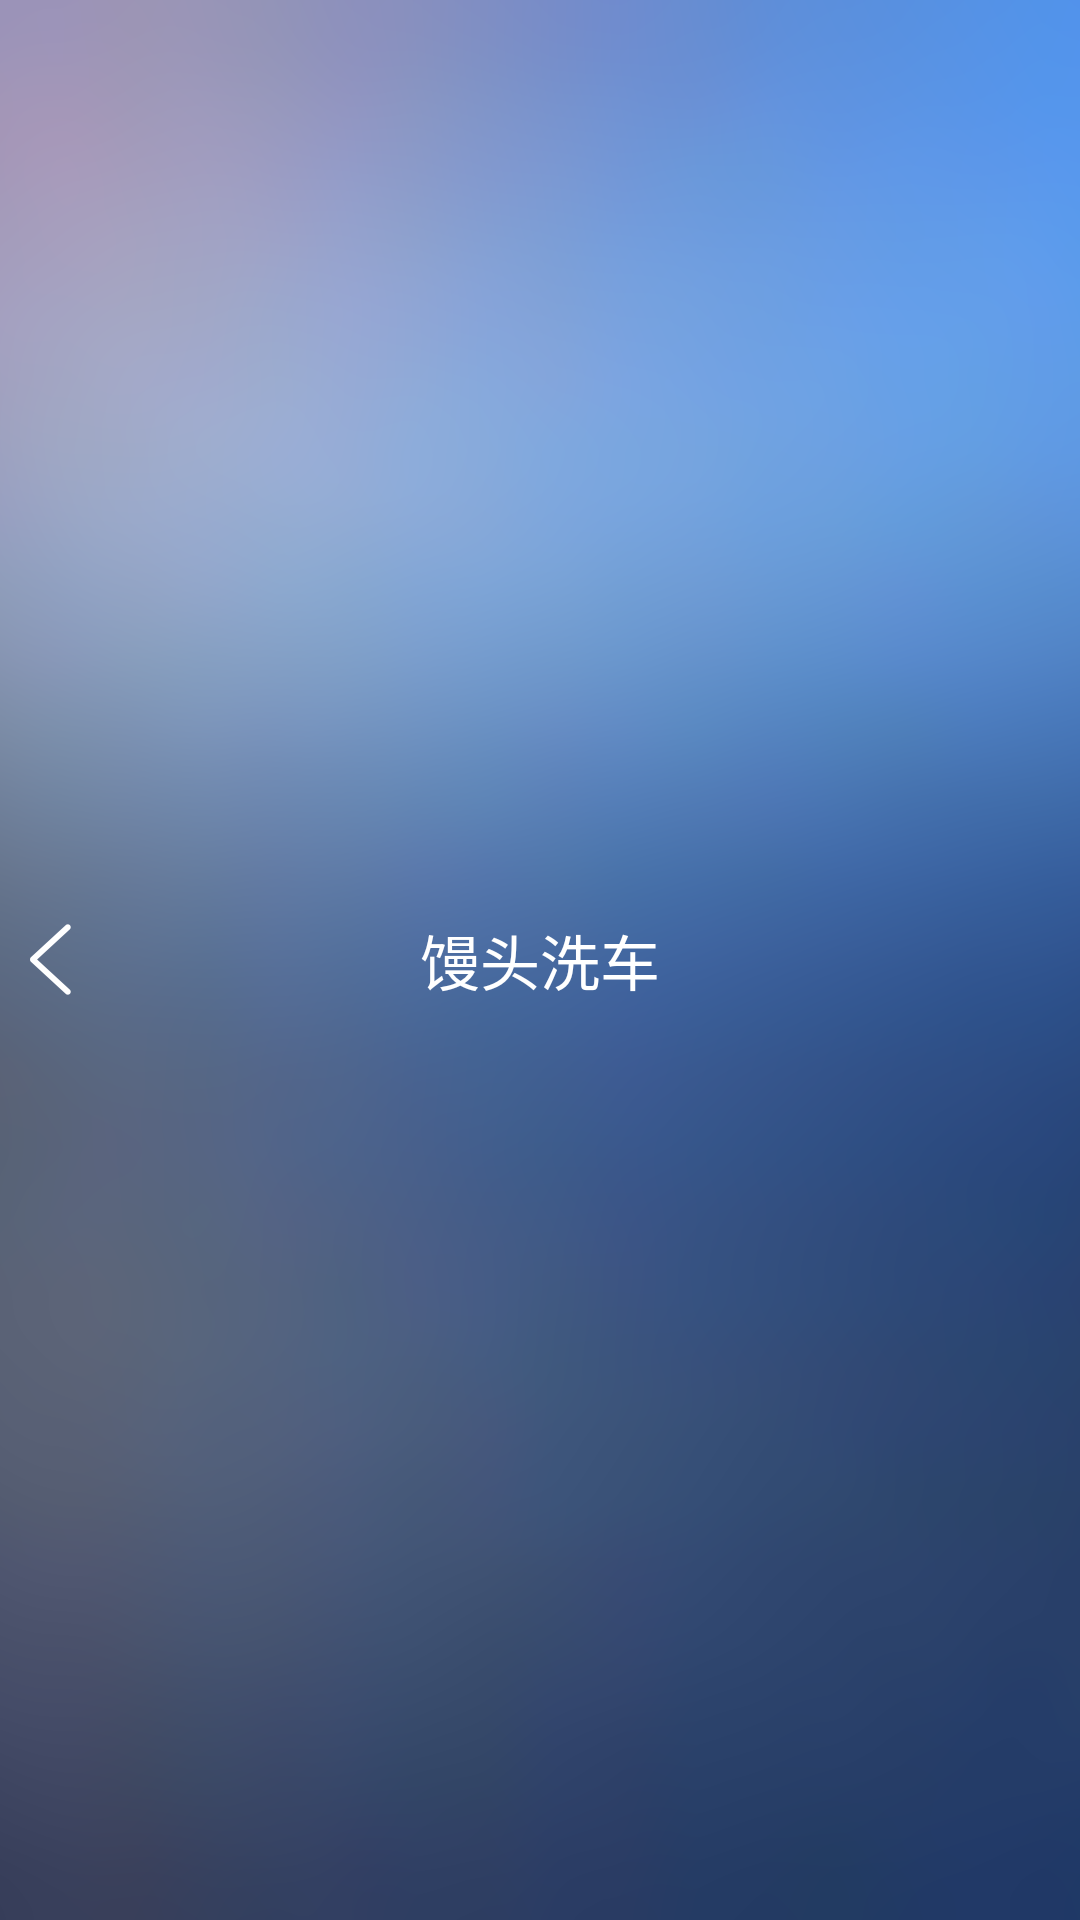

Produce the Android XML layout that renders to this screen, including the resource entries it uses.
<!-- AndroidManifest.xml: application theme AppTheme -->
<!-- res/layout/title_bar.xml -->
<?xml version="1.0" encoding="utf-8"?>
<RelativeLayout xmlns:android="http://schemas.android.com/apk/res/android"
    android:layout_width="match_parent"
    android:layout_height="@dimen/title_bar_height"
    android:gravity="center_vertical" >

    <ImageView
        android:id="@+id/titlebar_back"
        android:layout_width="wrap_content"
        android:layout_height="wrap_content"
        android:layout_centerVertical="true"
        android:adjustViewBounds="true"
        android:padding="10dp"
        android:onClick="titleBarBack"
        android:src="@drawable/titlebar_back" />

    <TextView
        android:id="@+id/titlebar_title"
        style="@style/TextWhiteLarge"
        android:layout_width="wrap_content"
        android:layout_height="wrap_content"
        android:layout_centerInParent="true"
        android:text="@string/app_name" />

    <TextView
        android:id="@+id/titlebar_right_text"
        style="@style/TextWhiteNormal"
        android:layout_width="wrap_content"
        android:layout_height="wrap_content"
        android:layout_alignParentRight="true"
        android:visibility="gone" />

    <ProgressBar
        android:id="@+id/titlebar_right_progress"
        style="?android:attr/progressBarStyleSmall"
        android:layout_width="wrap_content"
        android:layout_height="wrap_content"
        android:layout_alignParentRight="true"
        android:layout_centerVertical="true"
        android:layout_marginRight="15.0dip"
        android:indeterminateOnly="true"
        android:visibility="gone" />

</RelativeLayout>
<!-- resources referenced by this layout -->
<resources>
  <dimen name="title_bar_height">48dp</dimen>
  <!-- drawable titlebar_back: png bitmap (drawable-xxhdpi, 19251 bytes) -->
  <string name="app_name">馒头洗车</string>
  <style name="TextWhiteLarge">
          <item name="android:textSize">@dimen/text_size_large</item>
          <item name="android:textColor">@color/white</item>
      </style>
  <style name="TextWhiteNormal">
          <item name="android:textSize">@dimen/text_size_normal</item>
          <item name="android:textColor">@color/white</item>
      </style>
  <style name="AppTheme" parent="AppBaseTheme">
          
          
      </style>
  <dimen name="text_size_large">20sp</dimen>
  <color name="white">#ffffffff</color>
  <dimen name="text_size_normal">16sp</dimen>
  <style name="AppBaseTheme" parent="@android:style/Theme.Light.NoTitleBar">
          
          
          
          <item name="android:windowBackground">@drawable/activity_background</item>
          <item name="android:windowNoTitle">true</item>
      </style>
  <!-- drawable activity_background: png bitmap (drawable-xxhdpi, 258002 bytes) -->
</resources>
